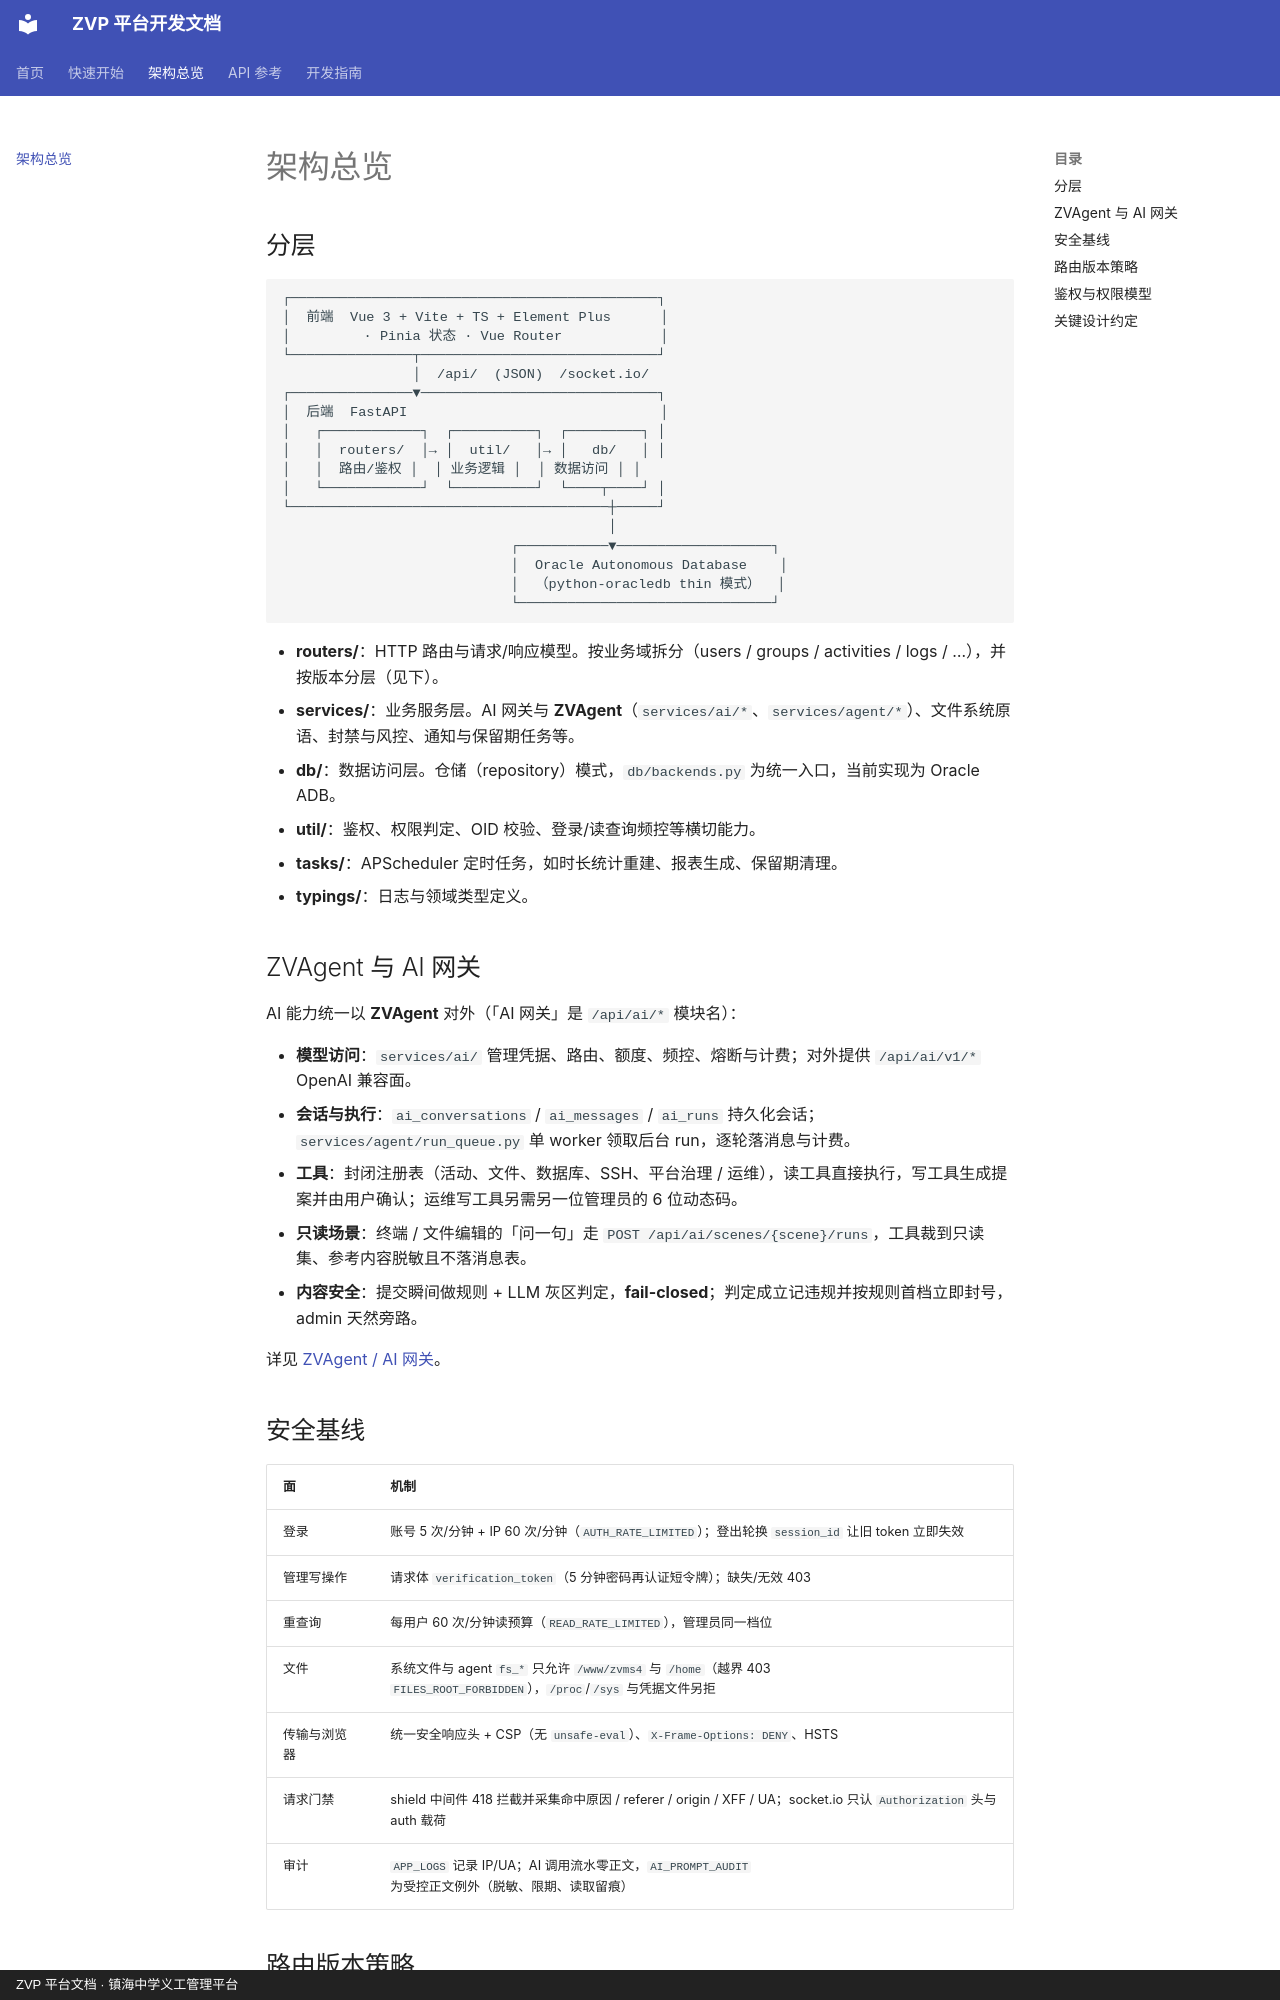

repository: xiaobo2010/zvp-docs · page: architecture/index.html · generator: mkdocs · copyright: ZVP 平台文档 · 镇海中学义工管理平台

# 架构总览

## 分层

```
┌─────────────────────────────────────────────┐
│  前端  Vue 3 + Vite + TS + Element Plus      │
│         · Pinia 状态 · Vue Router            │
└───────────────┬─────────────────────────────┘
                │  /api/  (JSON)  /socket.io/
┌───────────────▼─────────────────────────────┐
│  后端  FastAPI                               │
│   ┌────────────┐  ┌──────────┐  ┌─────────┐ │
│   │  routers/  │→ │  util/   │→ │   db/   │ │
│   │  路由/鉴权 │  │ 业务逻辑 │  │ 数据访问 │ │
│   └────────────┘  └──────────┘  └────┬────┘ │
└───────────────────────────────────────┼─────┘
                                        │
                            ┌───────────▼───────────────────┐
                            │  Oracle Autonomous Database    │
                            │  （python-oracledb thin 模式）  │
                            └───────────────────────────────┘
```

- **routers/**：HTTP 路由与请求/响应模型。按业务域拆分（users / groups / activities / logs / …），并按版本分层（见下）。
- **services/**：业务服务层。AI 网关与 **ZVAgent**（`services/ai/*`、`services/agent/*`）、文件系统原语、封禁与风控、通知与保留期任务等。
- **db/**：数据访问层。仓储（repository）模式，`db/backends.py` 为统一入口，当前实现为 Oracle ADB。
- **util/**：鉴权、权限判定、OID 校验、登录/读查询频控等横切能力。
- **tasks/**：APScheduler 定时任务，如时长统计重建、报表生成、保留期清理。
- **typings/**：日志与领域类型定义。

## ZVAgent 与 AI 网关

AI 能力统一以 **ZVAgent** 对外（「AI 网关」是 `/api/ai/*` 模块名）：

- **模型访问**：`services/ai/` 管理凭据、路由、额度、频控、熔断与计费；对外提供 `/api/ai/v1/*` OpenAI 兼容面。
- **会话与执行**：`ai_conversations` / `ai_messages` / `ai_runs` 持久化会话；`services/agent/run_queue.py` 单 worker 领取后台 run，逐轮落消息与计费。
- **工具**：封闭注册表（活动、文件、数据库、SSH、平台治理 / 运维），读工具直接执行，写工具生成提案并由用户确认；运维写工具另需另一位管理员的 6 位动态码。
- **只读场景**：终端 / 文件编辑的「问一句」走 `POST /api/ai/scenes/{scene}/runs`，工具裁到只读集、参考内容脱敏且不落消息表。
- **内容安全**：提交瞬间做规则 + LLM 灰区判定，**fail-closed**；判定成立记违规并按规则首档立即封号，admin 天然旁路。

详见 [ZVAgent / AI 网关](api/ai.md)。
